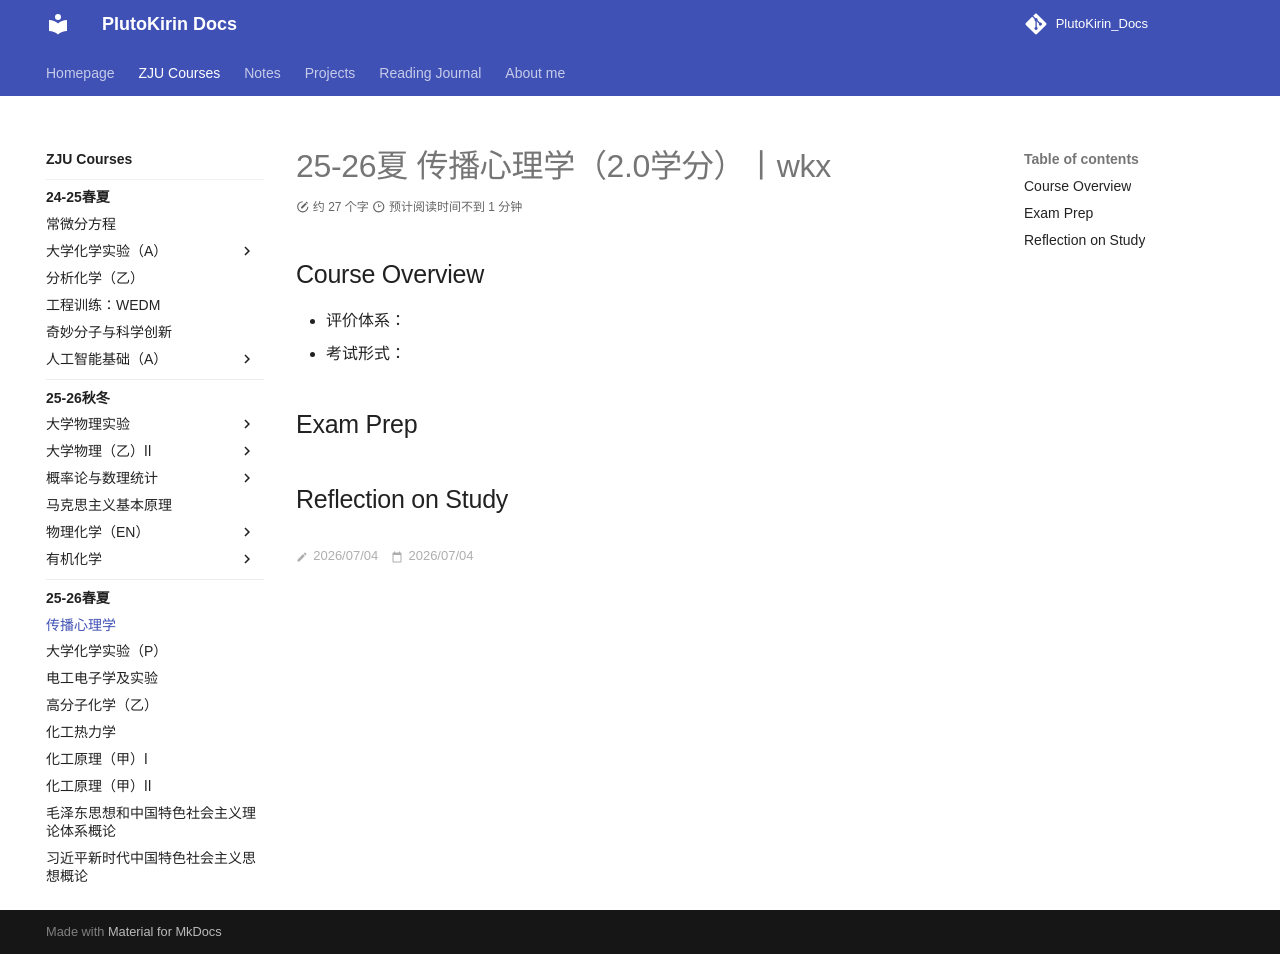

repository: PlutoKirin/PlutoKirin_Docs · page: ZJU_courses/Communication_Psychology/index.html · generator: mkdocs

---
title: 25-26夏 传播心理学（2.0学分）丨wkx
created: 2026/07/04
last_modified: 2026/07/04
tags:
  - ZJU
author:
summary:
---
# 25-26夏 传播心理学（2.0学分）丨wkx
## Course Overview
- 评价体系：
- 考试形式：

## Exam Prep

## Reflection on Study
